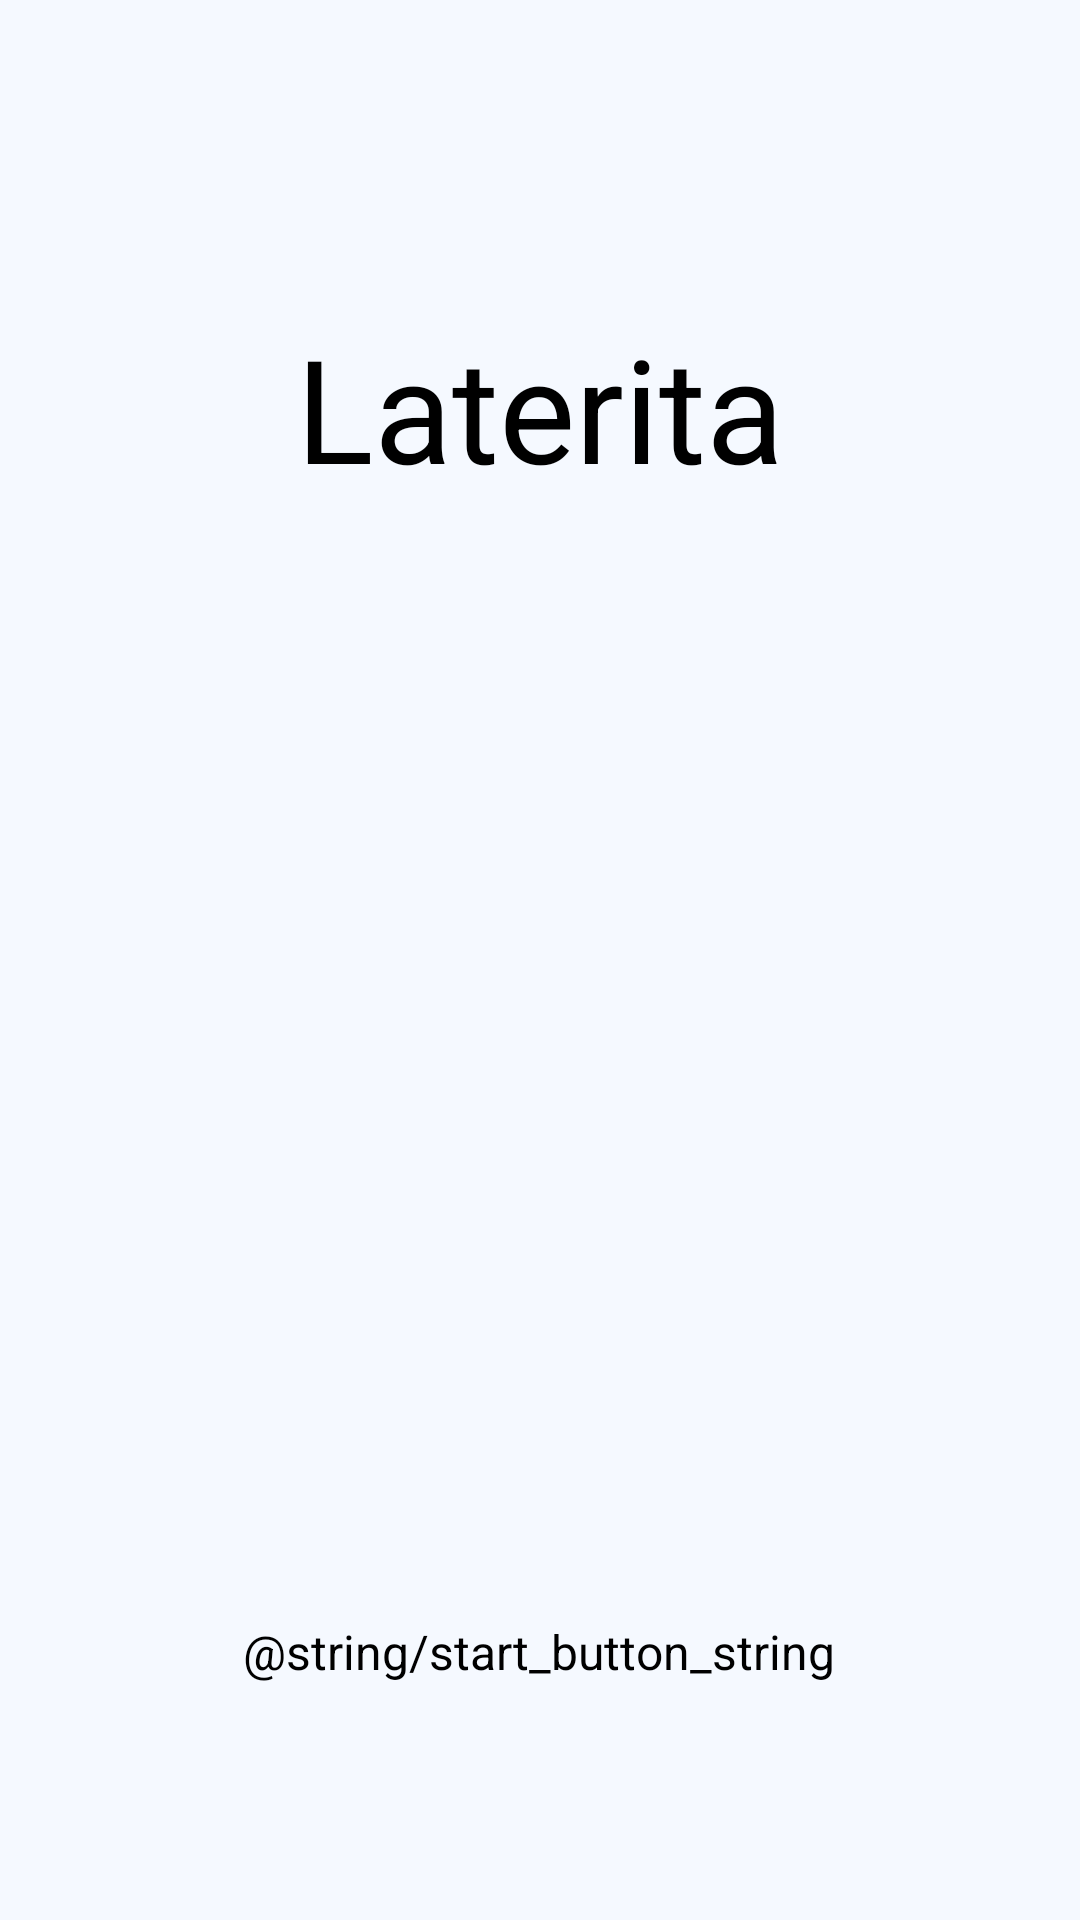

Here is an Android app screen rendered from its layout file. Give the layout XML and the strings, colors and styles it references.
<!-- AndroidManifest.xml: application theme Theme.Laterita -->
<!-- res/layout/fragment_home.xml -->
<?xml version="1.0" encoding="utf-8"?>
<layout xmlns:android="http://schemas.android.com/apk/res/android"
    xmlns:app="http://schemas.android.com/apk/res-auto"
    xmlns:tools="http://schemas.android.com/tools">

    
    <data>
        <variable
            name="homeViewModel"
            type="com.example.laterita.home.HomeViewModel" />
    </data>

    <androidx.constraintlayout.widget.ConstraintLayout
        android:layout_width="match_parent"
        android:layout_height="match_parent"
        android:background="#F5F9FF"
        tools:context=".home.HomeFragment">

        <TextView
            android:id="@+id/textView"
            android:layout_width="wrap_content"
            android:layout_height="wrap_content"
            android:layout_marginStart="16dp"
            android:layout_marginLeft="16dp"
            android:layout_marginEnd="16dp"
            android:layout_marginRight="16dp"
            android:text="@string/app_name"
            android:textSize="48sp"
            app:fontFamily="@font/ethnocentric"
            app:layout_constraintBottom_toBottomOf="parent"
            app:layout_constraintEnd_toEndOf="parent"
            app:layout_constraintStart_toStartOf="parent"
            app:layout_constraintTop_toTopOf="parent"
            app:layout_constraintVertical_bias="0.18" />

        <Button
            android:id="@+id/button_first"
            style="@style/submit_button_style"
            android:layout_width="wrap_content"
            android:layout_height="wrap_content"
            android:layout_marginStart="16dp"
            android:layout_marginLeft="16dp"
            android:layout_marginEnd="16dp"
            android:layout_marginRight="16dp"
            android:layout_marginBottom="16dp"
            android:onClick="@{() -> homeViewModel.onOperationsClicked()}"
            android:text="@string/start_button_string"
            app:layout_constraintBottom_toBottomOf="parent"
            app:layout_constraintEnd_toEndOf="parent"
            app:layout_constraintHorizontal_bias="0.498"
            app:layout_constraintStart_toStartOf="parent"
            app:layout_constraintTop_toBottomOf="@+id/textView" />

        <ImageView
            android:id="@+id/imageView"
            android:layout_width="wrap_content"
            android:layout_height="wrap_content"
            android:layout_marginStart="16dp"
            android:layout_marginLeft="16dp"
            android:layout_marginTop="32dp"
            android:layout_marginEnd="16dp"
            android:layout_marginRight="16dp"
            android:layout_marginBottom="32dp"
            android:alpha="0.5"
            app:layout_constraintBottom_toTopOf="@+id/button_first"
            app:layout_constraintEnd_toEndOf="parent"
            app:layout_constraintStart_toStartOf="parent"
            app:layout_constraintTop_toBottomOf="@+id/textView"
            app:srcCompat="@drawable/drawing_o" />

    </androidx.constraintlayout.widget.ConstraintLayout>
</layout>
<!-- resources referenced by this layout -->
<resources>
  <!-- drawable drawing_o: vector/xml drawable (drawable, 128123 chars, omitted) -->
  <string name="app_name">Laterita</string>
  <style name="submit_button_style">
          <item name="layout_constraintVertical_bias">@dimen/submit_button_v_bias</item>
          <item name="fontFamily">@font/roboto_bold</item>
          <item name="android:textSize">@dimen/submit_button_text_size</item>
          <item name="android:layout_marginTop">@dimen/submit_button_margin_top</item>
          <item name="android:layout_marginBottom">@dimen/submit_button_margin_bottom</item>
          <item name="backgroundTint">@color/secondaryDarkColor</item>
      </style>
  <dimen name="submit_button_v_bias">0.85</dimen>
  <dimen name="submit_button_text_size">16sp</dimen>
  <dimen name="submit_button_margin_top">16dp</dimen>
  <dimen name="submit_button_margin_bottom">16dp</dimen>
  <color name="secondaryDarkColor">#a0af22</color>
</resources>
